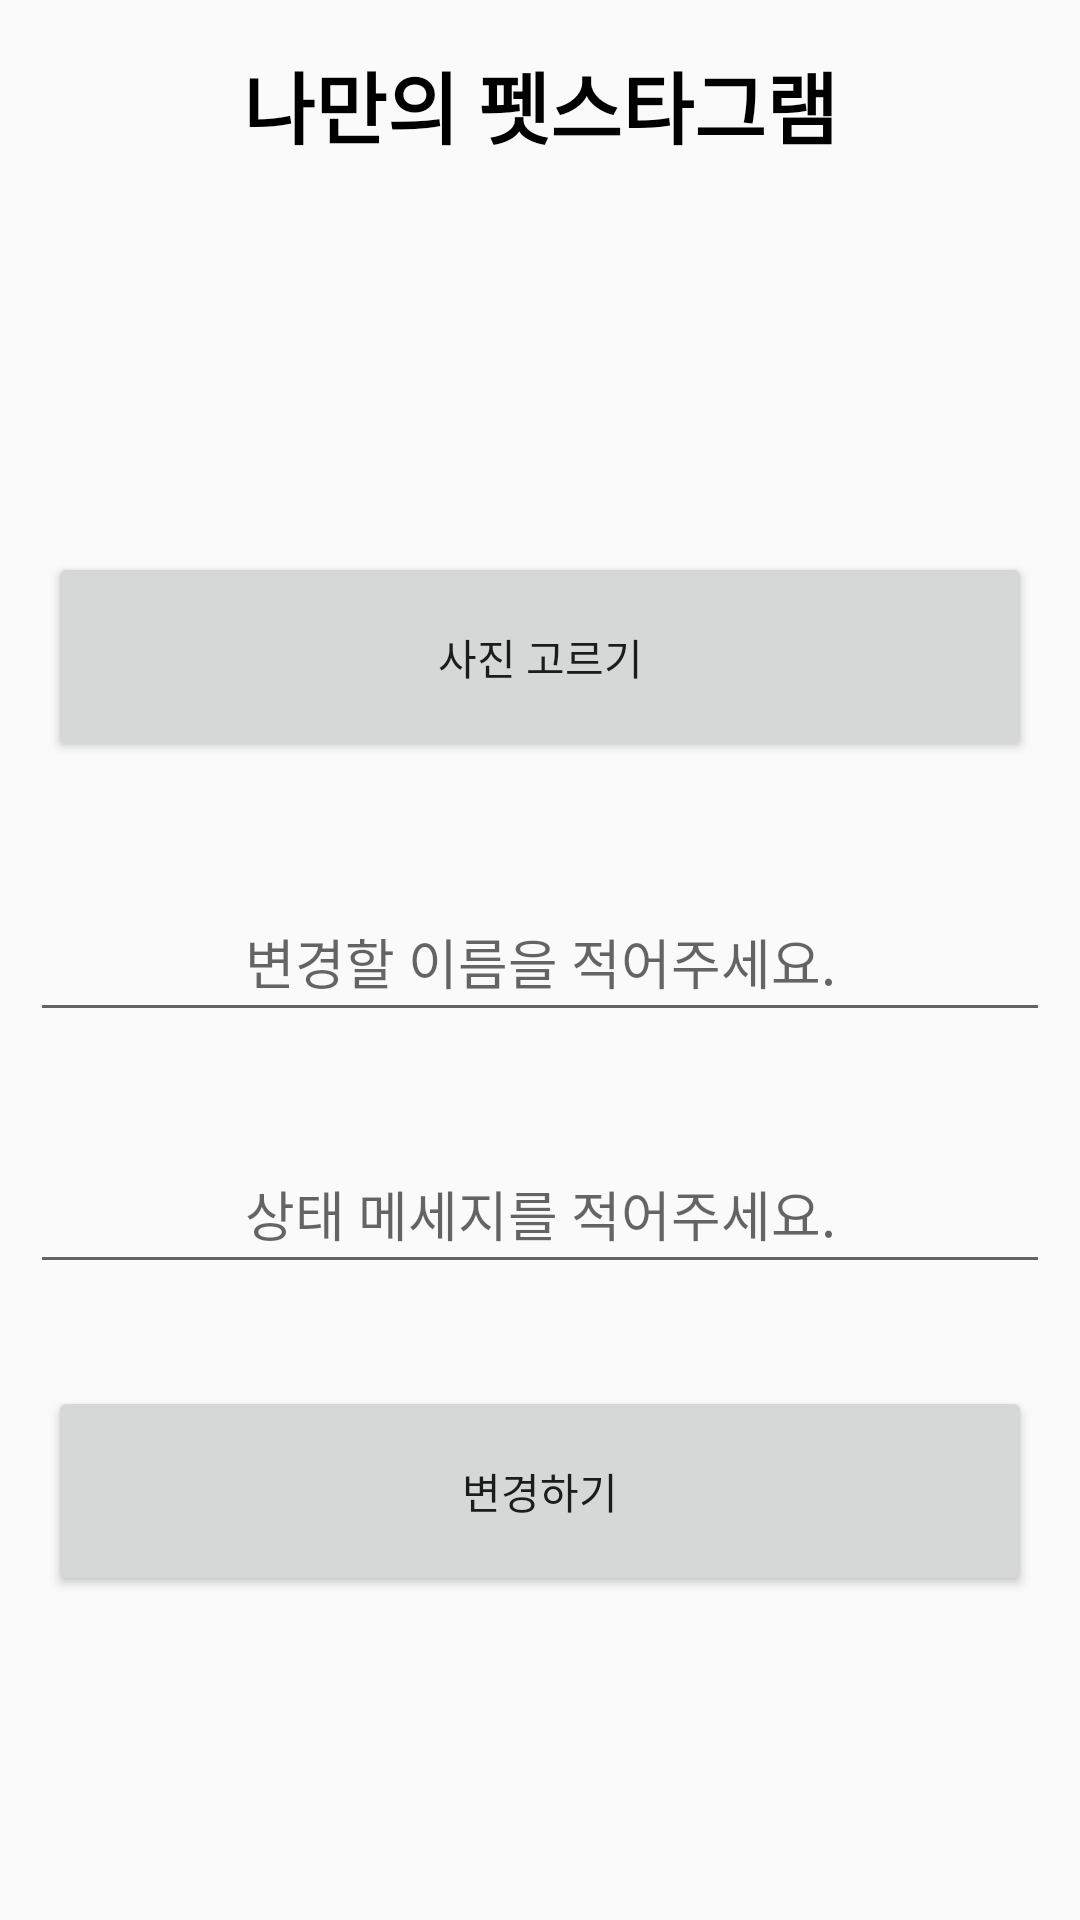

Write the Android layout XML for this screen, with the resource values it uses.
<!-- AndroidManifest.xml: application theme Theme.AppCompat.Light.NoActionBar -->
<!-- res/layout/activity_profile_select.xml -->
<?xml version="1.0" encoding="utf-8"?>
<androidx.constraintlayout.widget.ConstraintLayout xmlns:android="http://schemas.android.com/apk/res/android"
    xmlns:app="http://schemas.android.com/apk/res-auto"
    xmlns:tools="http://schemas.android.com/tools"
    android:layout_width="match_parent"
    android:layout_height="match_parent">

    <TextView
        android:id="@+id/textView"
        android:layout_width="wrap_content"
        android:layout_height="wrap_content"
        android:layout_marginTop="16dp"
        android:text="나만의 펫스타그램"
        android:textColor="@color/black"
        android:textSize="26dp"
        android:textStyle="bold"
        app:layout_constraintEnd_toEndOf="parent"
        app:layout_constraintStart_toStartOf="parent"
        app:layout_constraintTop_toTopOf="parent" />

    <ImageView
        android:id="@+id/firebaseimage"
        android:layout_width="304dp"
        android:layout_height="262dp"
        android:layout_marginHorizontal="16dp"
        android:layout_marginVertical="30dp"
        app:layout_constraintBottom_toTopOf="@+id/selectImagebtn"
        app:layout_constraintEnd_toEndOf="parent"
        app:layout_constraintHorizontal_bias="0.495"
        app:layout_constraintStart_toStartOf="parent"
        app:layout_constraintTop_toBottomOf="@+id/textView"
        app:layout_constraintVertical_bias="0.067"
        tools:srcCompat="@tools:sample/avatars" />

    <Button
        android:id="@+id/selectImagebtn"
        android:layout_width="0dp"
        android:layout_height="70dp"
        android:layout_marginHorizontal="16dp"
        android:layout_marginBottom="208dp"
        android:text="사진 고르기"
        app:layout_constraintBottom_toTopOf="@+id/uploadimagebtn"
        app:layout_constraintEnd_toEndOf="parent"
        app:layout_constraintStart_toStartOf="parent" />

    <EditText
        android:id="@+id/et_rename"
        android:layout_width="340dp"
        android:layout_height="50dp"
        android:layout_marginTop="40dp"
        android:hint="변경할 이름을 적어주세요."
        android:textAlignment="center"
        android:gravity="center"
        app:layout_constraintEnd_toEndOf="parent"
        app:layout_constraintStart_toStartOf="parent"
        app:layout_constraintTop_toBottomOf="@+id/selectImagebtn" />

    <EditText
        android:id="@+id/et_message"
        android:layout_width="340dp"
        android:layout_height="50dp"
        android:hint="상태 메세지를 적어주세요."
        android:textAlignment="center"
        android:gravity="center"
        app:layout_constraintBottom_toTopOf="@+id/uploadimagebtn"
        app:layout_constraintEnd_toEndOf="parent"
        app:layout_constraintHorizontal_bias="0.507"
        app:layout_constraintStart_toStartOf="parent"
        app:layout_constraintTop_toBottomOf="@+id/et_rename" />

    <Button
        android:id="@+id/uploadimagebtn"
        android:layout_width="0dp"
        android:layout_height="70dp"
        android:layout_marginHorizontal="16dp"
        android:layout_marginBottom="108dp"
        android:text="변경하기"
        app:layout_constraintBottom_toBottomOf="parent"
        app:layout_constraintEnd_toEndOf="parent"
        app:layout_constraintStart_toStartOf="parent" />

</androidx.constraintlayout.widget.ConstraintLayout>
<!-- resources referenced by this layout -->
<resources>
  <color name="black">#FF000000</color>
</resources>
